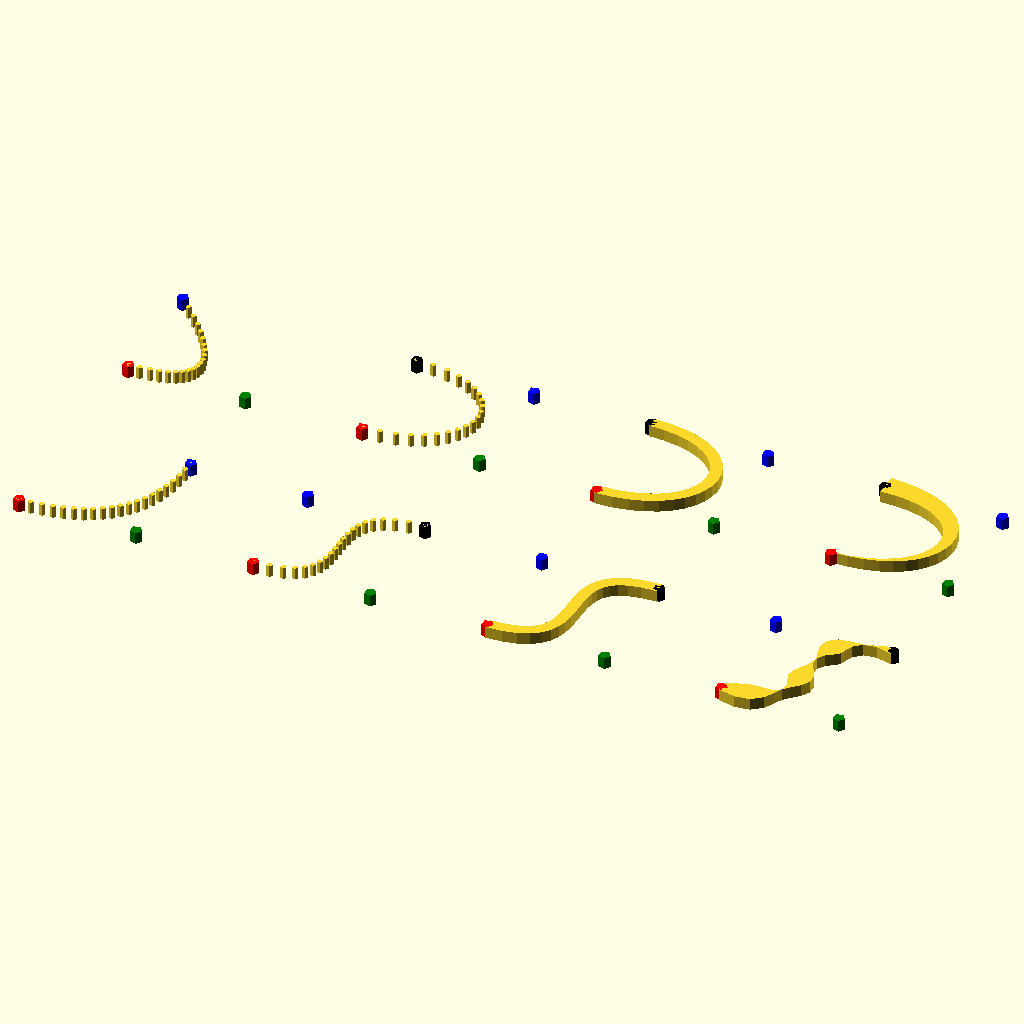
Cell 1 — every parameter at its default value.
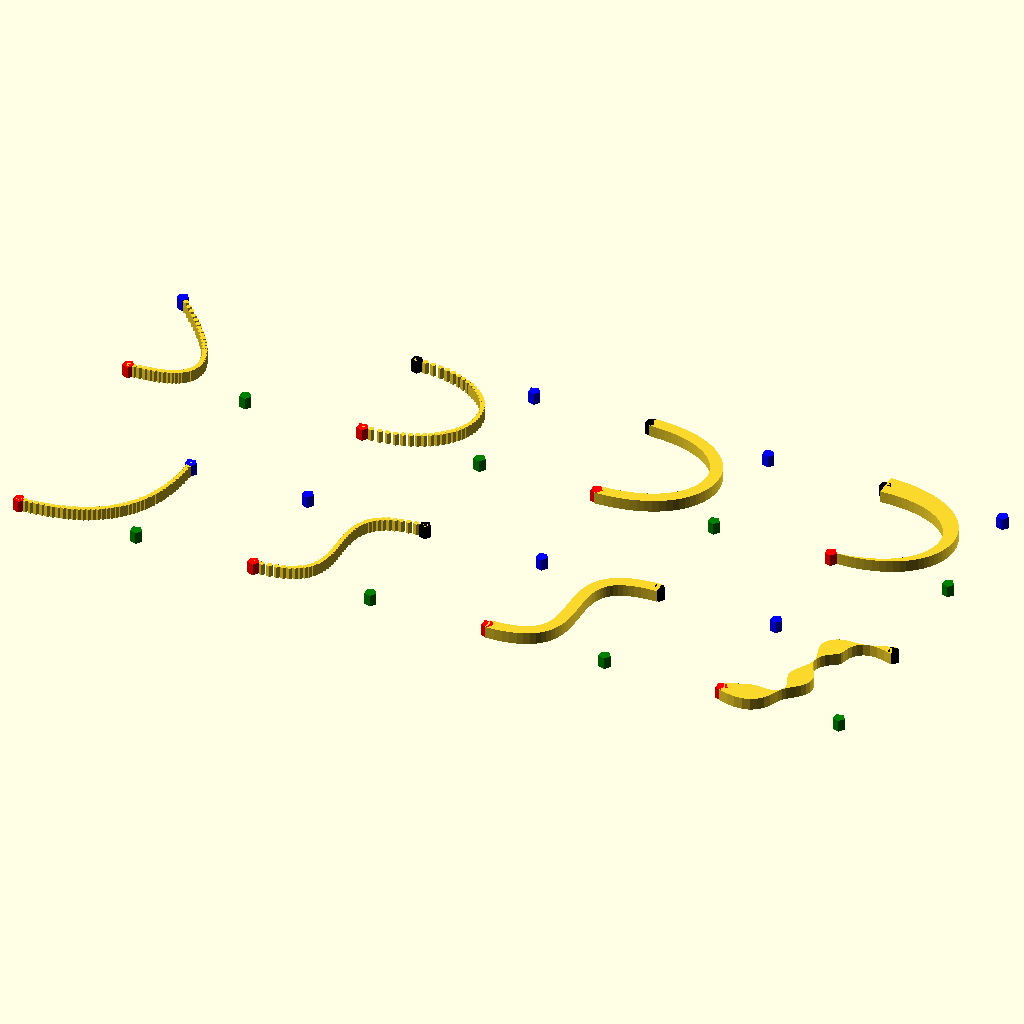
Cell 2: STEPS = 40 (everything else at default).
All cells are drawn from the same view direction (rotation 55°, 0°, 25°, orthographic, colour scheme Cornfield), but the view is re-fitted for each cell, so position and scale can differ between cells as well as the parameter.
Source of the model, test/bezier.scad:
use <../lib/maths.scad>
use <../lib/debug.scad>

STEPS = 20;


module curve3(p0, p1, p2) {
    for (debug_point = bezier2([p0, p1, p2], STEPS)) {
        translate(debug_point)
            circle(0.25);
    }

    debug_point(p0, "red");
    debug_point(p1, "green");
    debug_point(p2, "blue");
}

module curve4(p0, p1, p2, p3) {
    for (debug_point = bezier3([p0, p1, p2, p3], STEPS)) {
        translate(debug_point)
            circle(0.25);
    }

    debug_point(p0, "red");
    debug_point(p1, "green");
    debug_point(p2, "blue");
    debug_point(p3, "black");
}

module stroke4(p0, p1, p2, p3, ft) {
    f_thickness = ft ? ft : function(_t) 1;

    stroke_bezier3(p0, p1, p2, p3, STEPS, f_thickness);

    debug_point(p0, "red");
    debug_point(p1, "green");
    debug_point(p2, "blue");
    debug_point(p3, "black");
}

module test_1() {
    p0 = [0, 0];
    p1 = [10, 0];
    p2 = [10, 10];

    curve3(p0, p1, p2);
}

module test_2() {
    p0 = [0, 0];
    p1 = [10, 0];
    p2 = [0, 10];

    curve3(p0, p1, p2);
}

module test_3() {
    p0 = [0, 0];
    p1 = [10, 0];
    p2 = [0, 10];
    p3 = [10, 10];

    curve4(p0, p1, p2, p3);
}

module test_4() {
    p0 = [0, 0];
    p1 = [10, 0];
    p2 = [10, 10];
    p3 = [0, 10];

    curve4(p0, p1, p2, p3);
}

module test_5() {
    p0 = [0, 0];
    p1 = [10, 0];
    p2 = [0, 10];
    p3 = [10, 10];

    stroke4(p0, p1, p2, p3);
}

module test_6() {
    p0 = [0, 0];
    p1 = [10, 0];
    p2 = [10, 10];
    p3 = [0, 10];

    stroke4(p0, p1, p2, p3);
}

module test_7() {
    p0 = [0, 0];
    p1 = [10, 0];
    p2 = [0, 10];
    p3 = [10, 10];

    ft = function(t) sin(t * 1080) + 1;

    stroke4(p0, p1, p2, p3, ft);
}

module test_8() {
    p0 = [0, 0];
    p1 = [10, 0];
    p2 = [10, 10];
    p3 = [0, 10];

    ft = function(t) t * 2;

    stroke4(p0, p1, p2, p3, ft);
}

module test_all() {
    translate([0, 0])
    test_1();

    translate([0, 20])
        test_2();

    translate([20, 0])
        test_3();

    translate([20, 20])
        test_4();

    translate([40, 0])
        test_5();

    translate([40, 20])
        test_6();

    translate([60, 0])
        test_7();

    translate([60, 20])
        test_8();
}

test_all();
Parameter table extracted from the source (name, type, default, range or options):
STEPS: number, default 20
